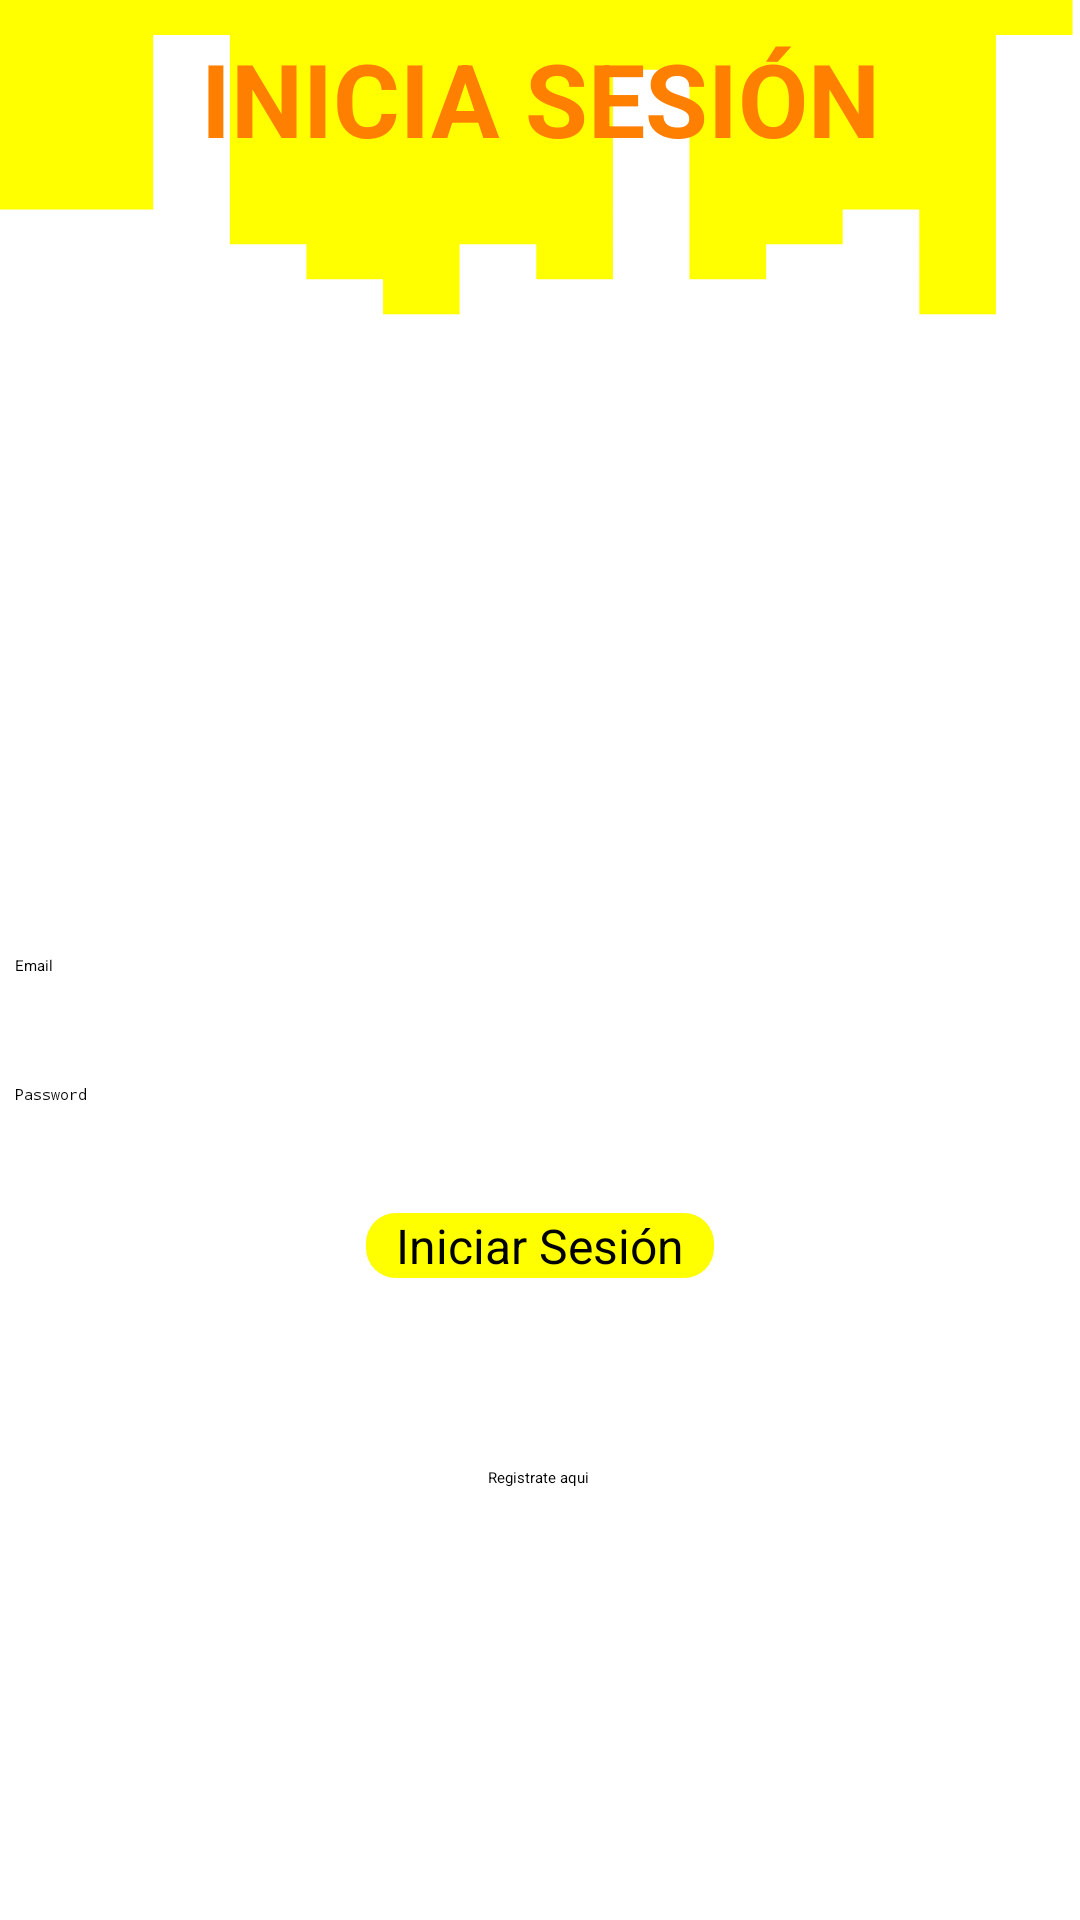

Produce the Android XML layout that renders to this screen, including the resource entries it uses.
<!-- AndroidManifest.xml: application theme Theme.Splash -->
<!-- res/layout/activity_login.xml -->
<?xml version="1.0" encoding="utf-8"?>
<androidx.constraintlayout.widget.ConstraintLayout xmlns:android="http://schemas.android.com/apk/res/android"
    xmlns:app="http://schemas.android.com/apk/res-auto"
    xmlns:tools="http://schemas.android.com/tools"
    android:layout_width="match_parent"
    android:layout_height="match_parent"
    android:background="@drawable/background_app"
    tools:context=".login">

    <TextView
        android:id="@+id/txtInicioSession"
        style="@style/text_title"
        android:layout_width="wrap_content"
        android:layout_height="wrap_content"
        android:layout_marginTop="60dp"
        android:text="INICIA SESIÓN"
        android:textSize="34sp"
        app:layout_constraintEnd_toEndOf="parent"
        app:layout_constraintStart_toStartOf="parent"
        app:layout_constraintTop_toTopOf="parent" />

    <ImageView
        android:id="@+id/logo"
        android:layout_width="216dp"
        android:layout_height="171dp"
        android:layout_marginTop="36dp"
        app:layout_constraintEnd_toEndOf="parent"
        app:layout_constraintHorizontal_bias="0.497"
        app:layout_constraintStart_toStartOf="parent"
        app:layout_constraintTop_toBottomOf="@+id/txtInicioSession"
        app:srcCompat="@mipmap/js" />

    <EditText
        android:id="@+id/txtEmail"
        android:layout_width="350dp"
        android:layout_height="wrap_content"
        android:layout_marginTop="56dp"
        android:ems="10"
        android:hint="Email"
        android:inputType="textEmailAddress"
        app:layout_constraintEnd_toEndOf="parent"
        app:layout_constraintHorizontal_bias="0.512"
        app:layout_constraintStart_toStartOf="parent"
        app:layout_constraintTop_toBottomOf="@+id/logo" />

    <EditText
        android:id="@+id/txtPass"
        android:layout_width="350dp"
        android:layout_height="wrap_content"
        android:layout_marginTop="36dp"
        android:ems="10"
        android:hint="Password"
        android:inputType="textPassword"
        app:layout_constraintEnd_toEndOf="parent"
        app:layout_constraintHorizontal_bias="0.508"
        app:layout_constraintStart_toStartOf="parent"
        app:layout_constraintTop_toBottomOf="@+id/txtEmail" />

    <Button
        android:id="@+id/btnInitSession"
        android:layout_width="wrap_content"
        android:layout_height="wrap_content"
        android:layout_marginTop="36dp"
        android:background="@drawable/btn_primary"
        android:text="Iniciar Sesión"
        android:textColor="@color/black"
        android:textSize="16sp"
        app:layout_constraintEnd_toEndOf="parent"
        app:layout_constraintStart_toStartOf="parent"
        app:layout_constraintTop_toBottomOf="@+id/txtPass" />

    <TextView
        android:id="@+id/lbl_registro"
        android:layout_width="wrap_content"
        android:layout_height="wrap_content"
        android:text="Registrate aqui"
        android:textColor="@color/black"
        app:layout_constraintBottom_toBottomOf="parent"
        app:layout_constraintEnd_toEndOf="parent"
        app:layout_constraintHorizontal_bias="0.498"
        app:layout_constraintStart_toStartOf="parent"
        app:layout_constraintTop_toBottomOf="@+id/btnInitSession"
        app:layout_constraintVertical_bias="0.304" />
</androidx.constraintlayout.widget.ConstraintLayout>
<!-- resources referenced by this layout -->
<resources>
  <color name="black">#FF000000</color>
  <!-- drawable background_app (drawable) -->
  <layer-list xmlns:android="http://schemas.android.com/apk/res/android">
      <item android:drawable="@color/white">
              <shape xmlns:android="http://schemas.android.com/apk/res/android"
                  android:shape="rectangle">
                  <stroke android:width="1dp"
                      android:color="@color/primaryLightColor" />
                      <solid  android:color="@android:color/transparent" />
              </shape>
      </item>
      <item android:drawable="@drawable/ic_wave_bg" android:height="400dp"/>
  </layer-list>
  <!-- drawable btn_primary (drawable) -->
  <?xml version="1.0" encoding="utf-8"?>
  <shape xmlns:android="http://schemas.android.com/apk/res/android">
      <solid android:color="@color/colorYellow"/>
      <padding  android:left="10dp" android:right="10dp"/>
      <corners android:radius="10dp"></corners>
  </shape>
  <style name="text_title">
          <item name="android:textSize">@dimen/text_title</item>
          <item name="android:textStyle">bold</item>
          <item name="android:textColor">@color/colorOrange</item>
          <item name="android:layout_margin">10dp</item>
      </style>
  <color name="white">#FFFFFFFF</color>
  <color name="primaryLightColor">#FF6200EE</color>
  <!-- drawable ic_wave_bg (drawable) -->
  <vector xmlns:android="http://schemas.android.com/apk/res/android"
      android:width="400dp"
      android:height="520dp"
      android:viewportWidth="1450"
      android:viewportHeight="1100">
      <path android:pathData="M0,32L0,192L102.9,192L102.9,192L205.7,192L205.7,32L308.6,32L308.6,224L411.4,224L411.4,256L514.3,256L514.3,288L617.1,288L617.1,224L720,224L720,256L822.9,256L822.9,64L925.7,64L925.7,256L1028.6,256L1028.6,224L1131.4,224L1131.4,192L1234.3,192L1234.3,288L1337.1,288L1337.1,32L1440,32L1440,0L1337.1,0L1337.1,0L1234.3,0L1234.3,0L1131.4,0L1131.4,0L1028.6,0L1028.6,0L925.7,0L925.7,0L822.9,0L822.9,0L720,0L720,0L617.1,0L617.1,0L514.3,0L514.3,0L411.4,0L411.4,0L308.6,0L308.6,0L205.7,0L205.7,0L102.9,0L102.9,0L0,0L0,0Z"
          android:fillColor="@color/colorYellow"
          android:fillAlpha="1"/>
  </vector>
  <color name="colorYellow">#FFFF00</color>
  <color name="colorOrange">#FF7F00</color>
</resources>
